Labelled photos from "fotos-training", an image-classification folder in Garellomiguel/piedra-papel-y-tijeras. The possible labels are: papel, piedra, tijeras.

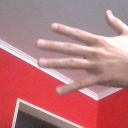
Label: papel

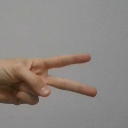
Label: tijeras

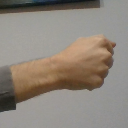
Label: piedra

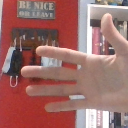
Label: papel

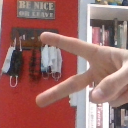
Label: tijeras

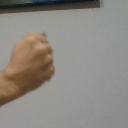
Label: piedra
